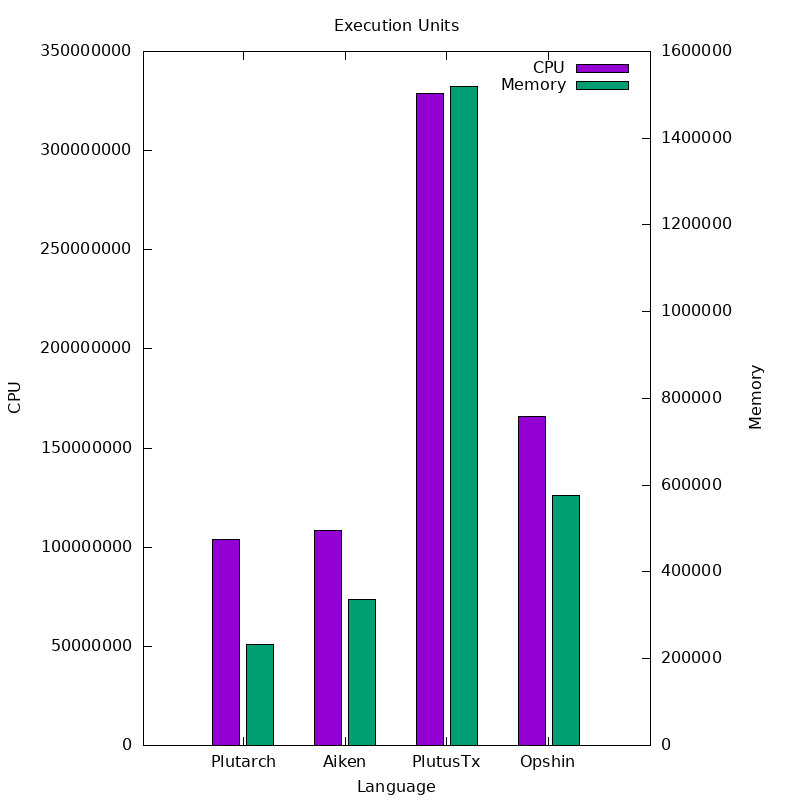

Data behind this chart, as committed beside it:
Language, CPU, Memory
Plutarch, 103879252, 233399
Aiken, 108343109, 336348
PlutusTx, 328615023, 1519364
Opshin, 165989026, 575877
